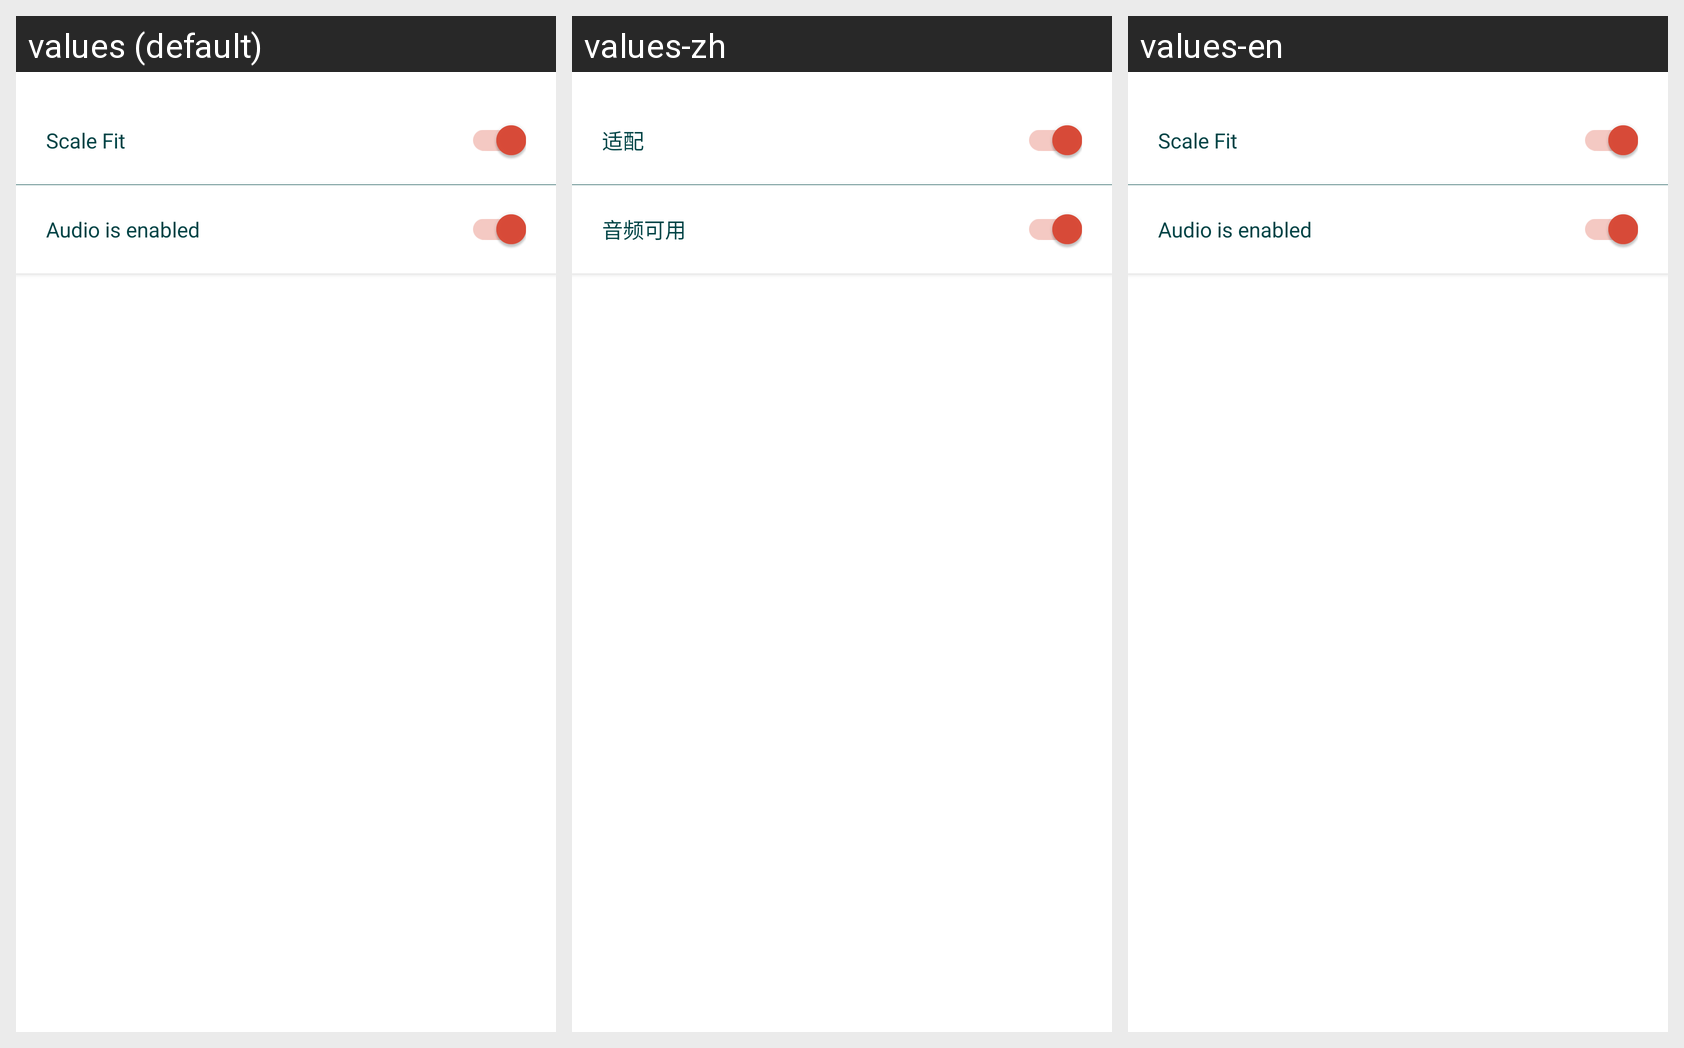

For this localized Android screen grid, give each drawn string resource with its value in every locale shown.
Android screen res/layout/history_header_layout.xml rendered under 3 locales, left to right: values (default), values-zh, values-en. Device: Nexus 5 (rendered at 1080×1920; each locale shown at half size, 540×960, under a caption strip naming it); theme Theme.Livewall.
Strings drawn on this screen, with the default value and each locale's value (text and hints the layout hard-codes, and strings that could not be matched under every locale, appear in the picture but are not listed):

scale_fit
  values: Scale Fit
  values-zh: 适配
  values-en: Scale Fit

audio_enabled
  values: Audio is enabled
  values-zh: 音频可用
  values-en: Audio is enabled
